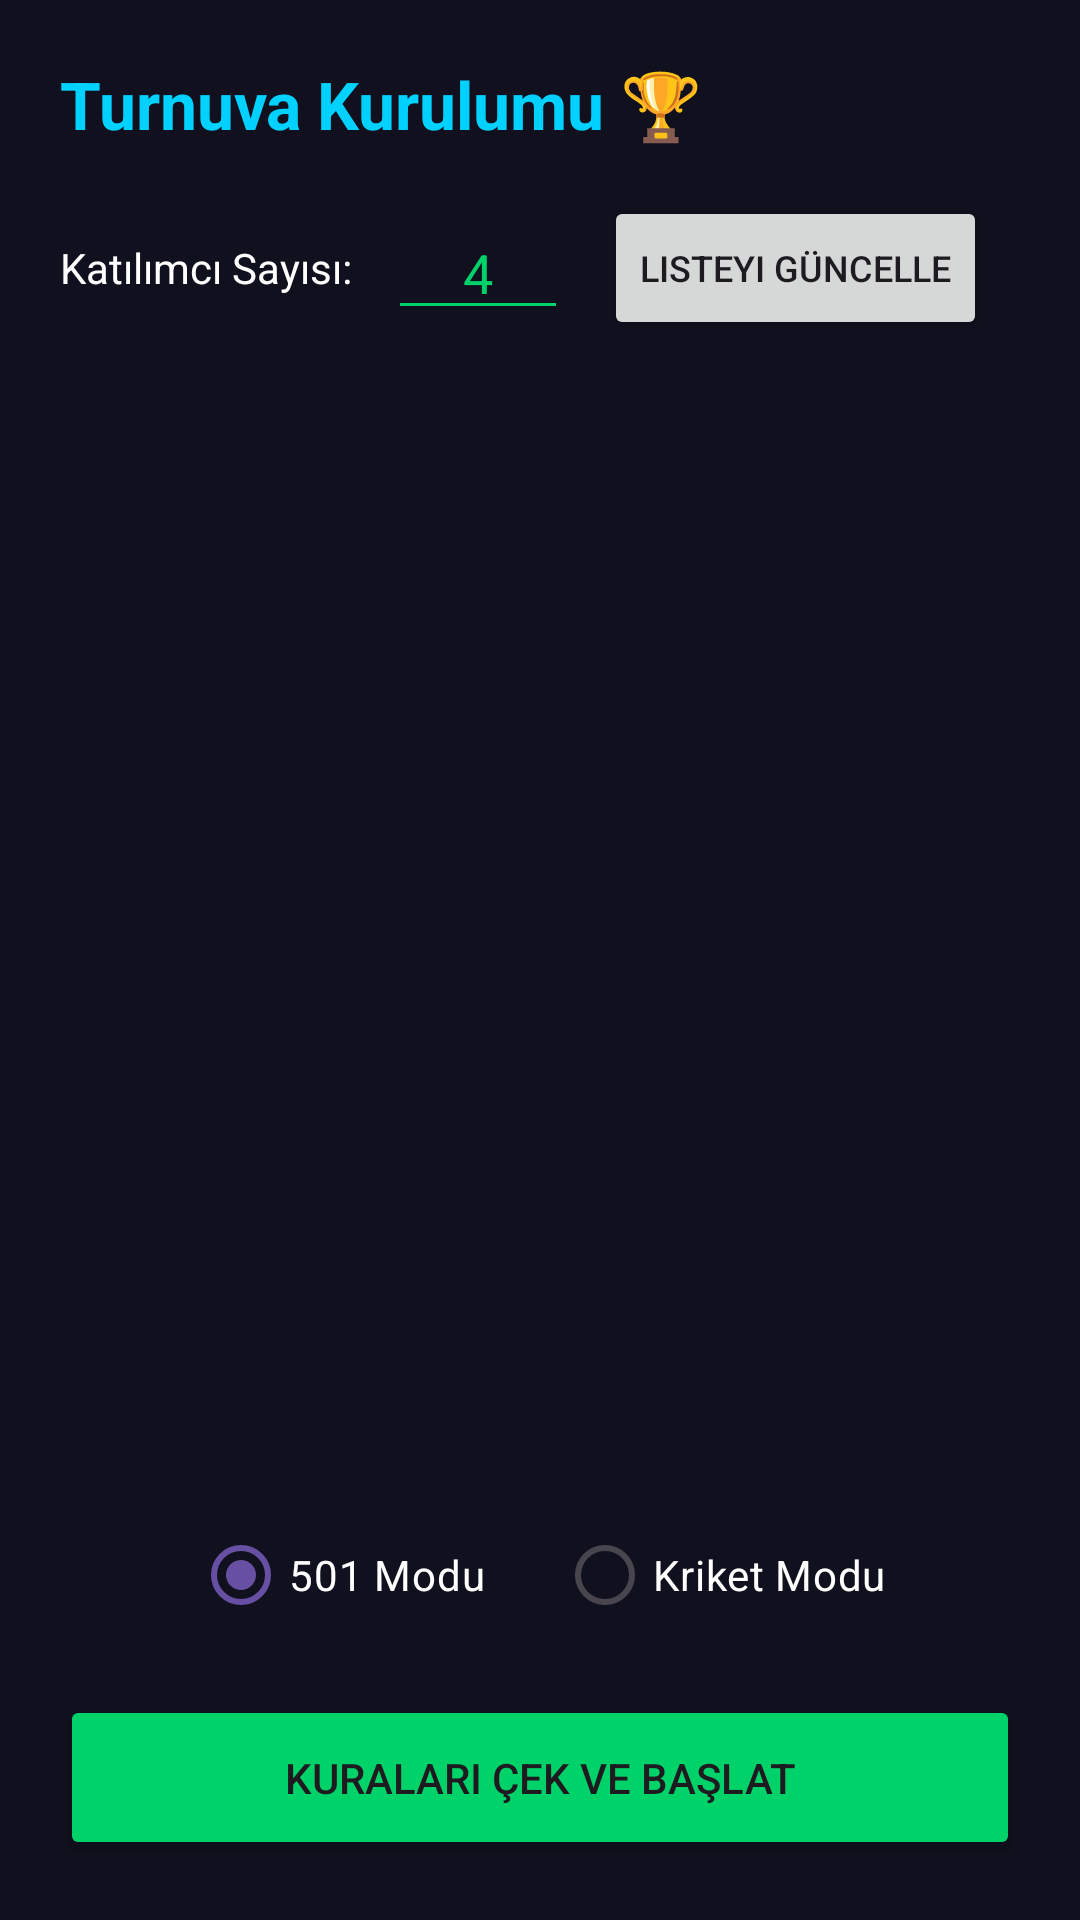

Layout XML and referenced resources for this Android screen:
<!-- AndroidManifest.xml: application theme Theme.DartSync -->
<!-- res/layout/activity_tournament_setup.xml -->
<?xml version="1.0" encoding="utf-8"?>
<androidx.constraintlayout.widget.ConstraintLayout xmlns:android="http://schemas.android.com/apk/res/android"
    xmlns:app="http://schemas.android.com/apk/res-auto"
    android:layout_width="match_parent"
    android:layout_height="match_parent"
    android:background="#10101e"
    android:padding="20dp">

    <TextView
        android:id="@+id/tvSetupTitle"
        android:layout_width="wrap_content"
        android:layout_height="wrap_content"
        android:text="Turnuva Kurulumu 🏆"
        android:textColor="#00D1FF"
        android:textSize="22sp"
        android:textStyle="bold"
        app:layout_constraintTop_toTopOf="parent"
        app:layout_constraintStart_toStartOf="parent" />

    <LinearLayout
        android:id="@+id/layoutCount"
        android:layout_width="match_parent"
        android:layout_height="wrap_content"
        android:orientation="horizontal"
        android:layout_marginTop="16dp"
        android:gravity="center_vertical"
        app:layout_constraintTop_toBottomOf="@id/tvSetupTitle">

        <TextView
            android:layout_width="wrap_content"
            android:layout_height="wrap_content"
            android:text="Katılımcı Sayısı:"
            android:textColor="#FFFFFF" />

        <EditText
            android:id="@+id/etParticipantCount"
            android:layout_width="60dp"
            android:layout_height="wrap_content"
            android:layout_marginStart="12dp"
            android:inputType="number"
            android:text="4"
            android:textColor="#00D26A"
            android:textAlignment="center"
            android:backgroundTint="#00D26A" />

        <Button
            android:id="@+id/btnUpdateList"
            android:layout_width="wrap_content"
            android:layout_height="wrap_content"
            android:layout_marginStart="12dp"
            android:text="Listeyi Güncelle"
            android:textSize="12sp"
            app:cornerRadius="8dp" />
    </LinearLayout>

    <androidx.recyclerview.widget.RecyclerView
        android:id="@+id/rvParticipantInputs"
        android:layout_width="match_parent"
        android:layout_height="0dp"
        android:layout_marginTop="16dp"
        android:layout_marginBottom="8dp"
        app:layout_constraintTop_toBottomOf="@id/layoutCount"
        app:layout_constraintBottom_toTopOf="@id/rgGameMode" />

    <RadioGroup
        android:id="@+id/rgGameMode"
        android:layout_width="match_parent"
        android:layout_height="wrap_content"
        android:orientation="horizontal"
        android:gravity="center"
        android:layout_marginBottom="16dp"
        app:layout_constraintBottom_toTopOf="@id/btnStartTournament">

        <RadioButton
            android:id="@+id/rb501"
            android:layout_width="wrap_content"
            android:layout_height="wrap_content"
            android:text="501 Modu"
            android:textColor="#FFFFFF"
            android:checked="true"
            android:buttonTint="#00D1FF" />

        <RadioButton
            android:id="@+id/rbCricket"
            android:layout_width="wrap_content"
            android:layout_height="wrap_content"
            android:layout_marginStart="24dp"
            android:text="Kriket Modu"
            android:textColor="#FFFFFF"
            android:buttonTint="#FFD700" />
    </RadioGroup>

    <Button
        android:id="@+id/btnStartTournament"
        android:layout_width="match_parent"
        android:layout_height="55dp"
        android:text="KURALARI ÇEK VE BAŞLAT"
        android:backgroundTint="#00D26A"
        app:cornerRadius="12dp"
        app:layout_constraintBottom_toBottomOf="parent" />

</androidx.constraintlayout.widget.ConstraintLayout>
<!-- resources referenced by this layout -->
<resources>
  <style name="Theme.DartSync" parent="Base.Theme.DartSync" />
  <style name="Base.Theme.DartSync" parent="Theme.Material3.DayNight.NoActionBar">
          
          
      </style>
</resources>
